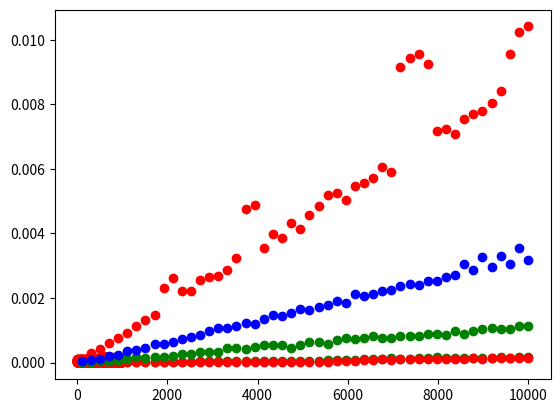

Write Python code to recreate this figure. (Note: this script raises an exception after producing the figure.)
import matplotlib.pyplot as plt
import numpy as np
from timeit import timeit

size = 10_000

ts = [timeit('lst[{}] = None'.format(n),
             setup=f'lst = list(range({size}))',
             number=100)
      for n in range(0, size, 10)]

plt.plot(ts, 'ro');

ts = [timeit('lst.append(None)',
             setup=f'lst = list(range({n}))',
             number=10000)
      for n in np.linspace(1000, 100_000, 1000, dtype=int)]

plt.plot(ts, 'ro');

ns = np.linspace(100, 10000, 50, dtype=int)

# timing insertion at front
ins_ts = [timeit('lst.insert(0, None)',
                 setup=f'lst = list(range({n}))',
                 number=100)
          for n in ns]

# timing deletion at front
del_ts = [timeit('del lst[0]',
                 setup=f'lst = list(range({n}))',
                 number=100)
          for n in ns]

plt.plot(ns, ins_ts, 'go')
plt.plot(ns, del_ts, 'ro');

def concat1(lst1, lst2):
    for x in lst2:
        lst1.append(x)
    return lst1

def concat2(lst1, lst2):
    lst1.extend(lst2)
    return lst1

def concat3(lst1, lst2):
    return lst1 + lst2

ns = np.linspace(100, 10000, 50, dtype=int)

ts = [[timeit(f'{fn}(lst1, lst2)',
              setup=f'lst1 = list(range({n})); lst2 = list(range({n}))',
              number=100,
              globals=globals())
       for n in ns] 
      for fn in ('concat1', 'concat2', 'concat3')]

plt.plot(ns, ts[0], 'ro')
plt.plot(ns, ts[1], 'go')
plt.plot(ns, ts[2], 'bo');

# data items
i1 = 'lions'
i2 = 'tigers'
i3 = 'bears'
i4 = 'oh, my'

# creating individual "links"
l1 = []
l2 = []
l3 = []
l4 = []

# link-ing them together


# data access
head = l1

# iteration
def link_iterator(l):
    pass

for x in link_iterator(head):
    print(x)

# prepending
i0 = 'walruses'

for x in link_iterator(head):
    print(x)

# insertion
i2_5 = 'elephants'

for x in link_iterator(head):
    print(x)

# deletion


for x in link_iterator(head):
    print(x)

class Node:
    def __init__(self, val, next=None):
        self.val = val
        self.next = next

# manually constructing a list


# data access


# iteration
def node_iterator(l):
    pass

for x in node_iterator(head):
    print(x)

class LinkedList:
    class Node:
        def __init__(self, val, next=None):
            self.val = val
            self.next = next

    def __init__(self):
        self.head = None
        
    def prepend(self, val):
        pass
        
    def __iter__(self):
        pass
            
    def __repr__(self):
        pass

l = LinkedList()
for x in range(10):
    l.prepend(x)
l

class BinaryNode:
    def __init__(self, val, left=None, right=None):
        self.val = val
        self.left = left
        self.right = right

# an "expression tree" representing the arithmetic expression ((5+3)*(8-4))
t = BinaryNode('*')
t.left = BinaryNode('+')
t.left.left  = BinaryNode('5')
t.left.right = BinaryNode('3')
t.right = BinaryNode('-')
t.right.left  = BinaryNode('8')
t.right.right = BinaryNode('4')

def print_expr_tree(t):
    if t:
        if not t.val.isdigit():
            print('(', end='')
        print_expr_tree(t.left)
        print(t.val, end='')
        print_expr_tree(t.right)
        if not t.val.isdigit():
            print(')', end='')

print_expr_tree(t)

class NaryNode:
    def __init__(self, val, n=2):
        self.val = val
        self.children = [None] * n
        
    def __getitem__(self, idx):
        return self.children[idx]
    
    def __setitem__(self, idx, val):
        self.children[idx] = val
        
    def __iter__(self):
        for c in self.children:
            yield c

root = NaryNode('Kingdoms', n=5)

root[0] = NaryNode('Animalia', n=35)
root[1] = NaryNode('Plantae', n=12)
root[2] = NaryNode('Fungi', n=7)
root[3] = NaryNode('Protista', n=5)
root[4] = NaryNode('Monera', n=5)

root[2][0] = NaryNode('Chytridiomycota')
root[2][1] = NaryNode('Blastocladiomycota')
root[2][2] = NaryNode('Glomeromycota')
root[2][3] = NaryNode('Ascomycota')
root[2][4] = NaryNode('Basidiomycota')
root[2][5] = NaryNode('Microsporidia')
root[2][6] = NaryNode('Neocallimastigomycota')

def tree_iter(root):
    if root:
        yield root.val
        for c in root:
            yield from tree_iter(c)

for x in tree_iter(root):
    print(x)